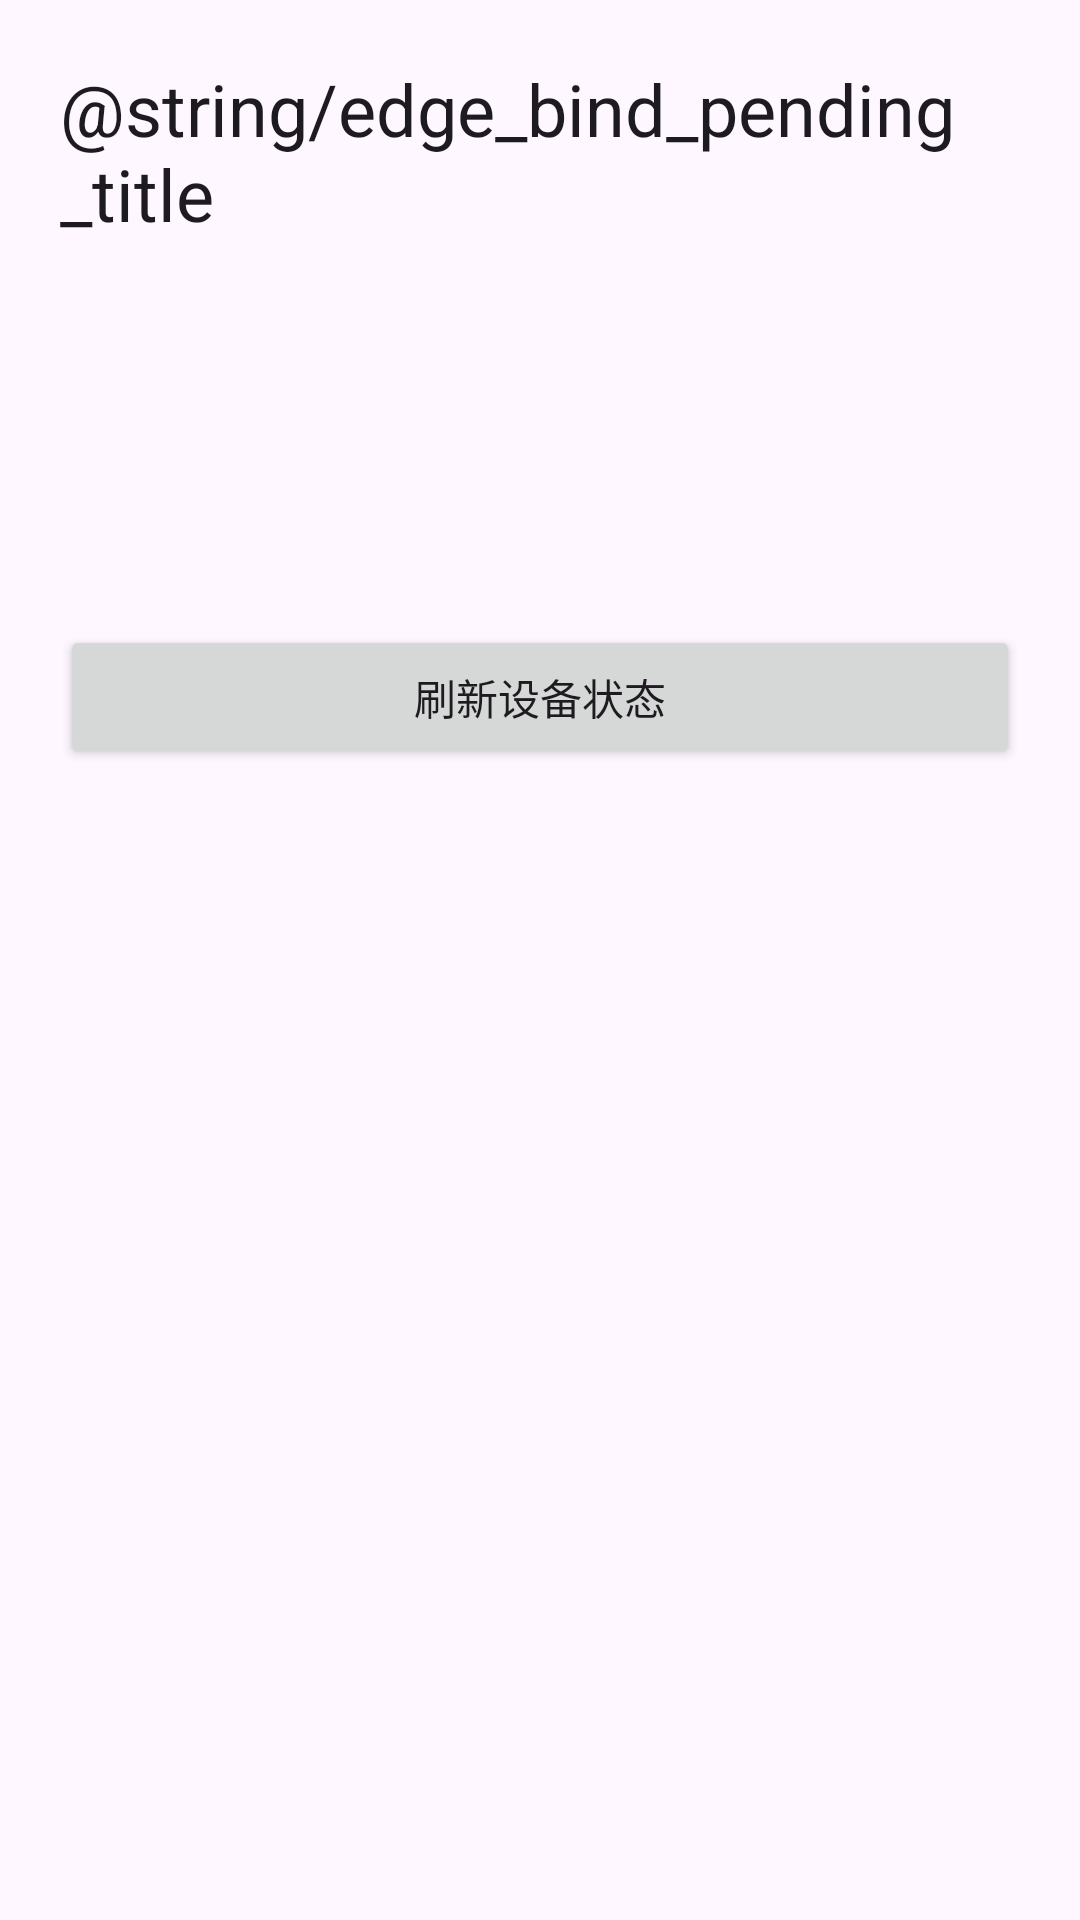

Produce the Android XML layout that renders to this screen, including the resource entries it uses.
<!-- AndroidManifest.xml: application theme Theme.DriveEdge -->
<!-- res/layout/activity_bind_pending.xml -->
<?xml version="1.0" encoding="utf-8"?>
<LinearLayout xmlns:android="http://schemas.android.com/apk/res/android"
  android:layout_width="match_parent"
  android:layout_height="match_parent"
  android:orientation="vertical"
  android:padding="20dp">

  <TextView
    android:layout_width="match_parent"
    android:layout_height="wrap_content"
    android:text="@string/edge_bind_pending_title"
    android:textAppearance="@style/TextAppearance.Material3.HeadlineSmall" />

  <TextView
    android:id="@+id/bindEnterpriseView"
    android:layout_width="match_parent"
    android:layout_height="wrap_content"
    android:layout_marginTop="20dp"
    android:textAppearance="@style/TextAppearance.Material3.BodyLarge" />

  <TextView
    android:id="@+id/bindAppliedAtView"
    android:layout_width="match_parent"
    android:layout_height="wrap_content"
    android:layout_marginTop="12dp"
    android:textAppearance="@style/TextAppearance.Material3.BodyMedium" />

  <TextView
    android:id="@+id/bindStatusView"
    android:layout_width="match_parent"
    android:layout_height="wrap_content"
    android:layout_marginTop="12dp"
    android:textAppearance="@style/TextAppearance.Material3.BodyMedium" />

  <Button
    android:id="@+id/refreshButton"
    android:layout_width="match_parent"
    android:layout_height="wrap_content"
    android:layout_marginTop="24dp"
    android:text="@string/edge_sync" />
</LinearLayout>
<!-- resources referenced by this layout -->
<resources>
  <string name="edge_sync">刷新设备状态</string>
  <style name="Theme.DriveEdge" parent="Theme.Material3.DayNight.NoActionBar">
      <item name="colorPrimary">@color/driveedge_primary</item>
      <item name="colorOnPrimary">@color/driveedge_on_primary</item>
      <item name="android:statusBarColor" tools:targetApi="l">@android:color/transparent</item>
      <item name="android:navigationBarColor">@color/driveedge_surface</item>
    </style>
  <color name="driveedge_primary">#0D3B66</color>
  <color name="driveedge_on_primary">#FFFFFF</color>
  <color name="driveedge_surface">#F8F9FA</color>
</resources>
